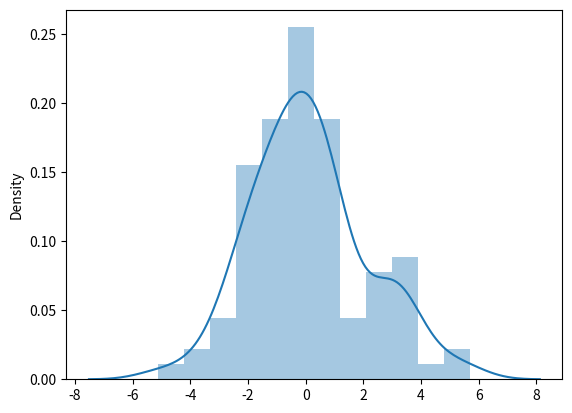

Python code for this plot:
#LOGISTIC DISTRIBUTION

"""
Logistic Distribution is used to describe growth.
Used extensively in machine learning in logistic regression,
neural networks etc.

It has three parameters:
loc - mean, where the peak is. Default 0.
scale - standard deviation, the flatness of distribution. Default 1.
size - The shape of the returned array.
"""

from numpy import random
import matplotlib.pyplot as plt
import seaborn as sns

x = random.logistic(loc=1,scale=2,size=(3,3))
print(x)

#visualization

# sns.distplot(random.logistic(loc=1, scale=2, size=(2,3)))
sns.distplot(random.logistic(size=100))
plt.show()

"""
Difference Between Logistic and Normal Distribution

Both distributions are near identical, 
but logistic distribution has more area under the tails, 
meaning it represents more possibility of occurrence of an event 
further away from mean.

For higher value of scale (standard deviation) the normal 
and logistic distributions are near identical apart from the peak.
"""

